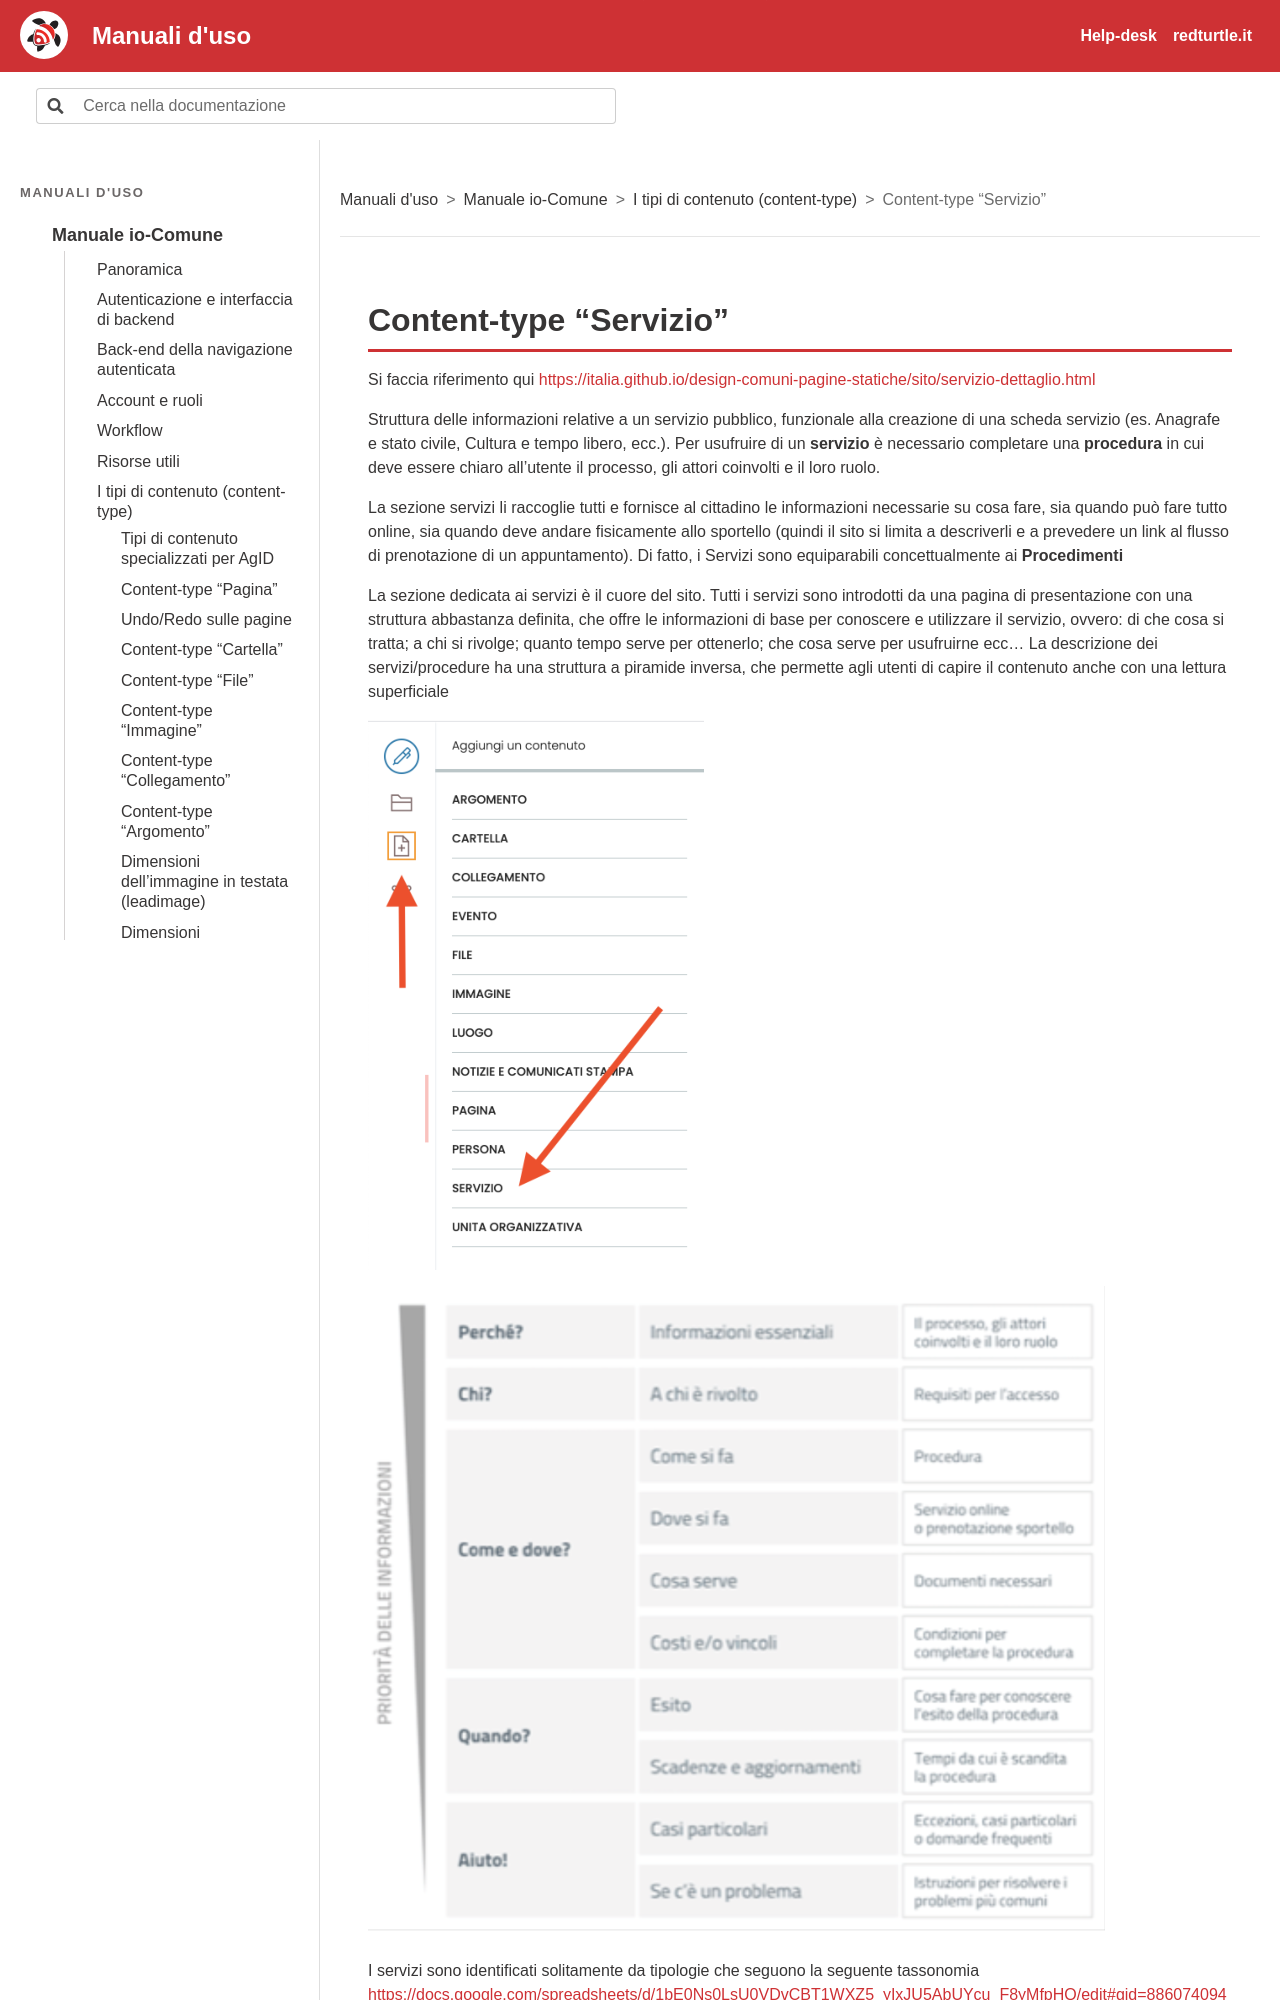

repository: RedTurtle/iocomune-docs · page: manuale-io-comune/i-tipi-di-contenuto-content-type/content-type-servizio.html · generator: sphinx

# Content-type “Servizio”

Si faccia riferimento qui [https://italia.github.io/design-comuni-pagine-statiche/sito/servizio-dettaglio.html](https://italia.github.io/design-comuni-pagine-statiche/sito/servizio-dettaglio.html)

Struttura delle informazioni relative a un servizio pubblico, funzionale alla creazione di una scheda servizio (es. Anagrafe e stato civile, Cultura e tempo libero, ecc.). Per usufruire di un **servizio** è necessario completare una **procedura** in cui deve essere chiaro all’utente il processo, gli attori coinvolti e il loro ruolo.

La sezione servizi li raccoglie tutti e fornisce al cittadino le informazioni necessarie su cosa fare, sia quando può fare tutto online, sia quando deve andare fisicamente allo sportello (quindi il sito si limita a descriverli e a prevedere un link al flusso di prenotazione di un appuntamento). Di fatto, i Servizi sono equiparabili concettualmente ai **Procedimenti**

La sezione dedicata ai servizi è il cuore del sito. Tutti i servizi sono introdotti da una pagina di presentazione con una struttura abbastanza definita, che offre le informazioni di base per conoscere e utilizzare il servizio, ovvero: di che cosa si tratta; a chi si rivolge; quanto tempo serve per ottenerlo; che cosa serve per usufruirne ecc... La descrizione dei servizi/procedure ha una struttura a piramide inversa, che permette agli utenti di capire il contenuto anche con una lettura superficiale

![Schermata: Content-type “Servizio”](../img/p134-0.png)

![Schermata: Content-type “Servizio”](../img/p135-0.png)

I servizi sono identificati solitamente da tipologie che seguono la seguente tassonomia [https://docs.google.com/spreadsheets/d/1bE0Ns0LsU0VDvCBT1WXZ5_yIxJU5AbUYcu_F8yMfpHQ/edit#gid=886074094](https://docs.google.com/spreadsheets/d/1bE0Ns0LsU0VDvCBT1WXZ5_yIxJU5AbUYcu_F8yMfpHQ/edit#gid=886074094)

In io-Comune tali tipologie vengono rappresentate attraverso apposite pagine intermedie, al cui interno sono definiti i servizi veri e propri.

Esempio:

Home (tipo pagina) -> Servizi (tipo pagina) -> **Anagrafe e stato civile (tipo pagina)[^n17]** ->

Pubblicazione di matrimonio (tipo servizio)
